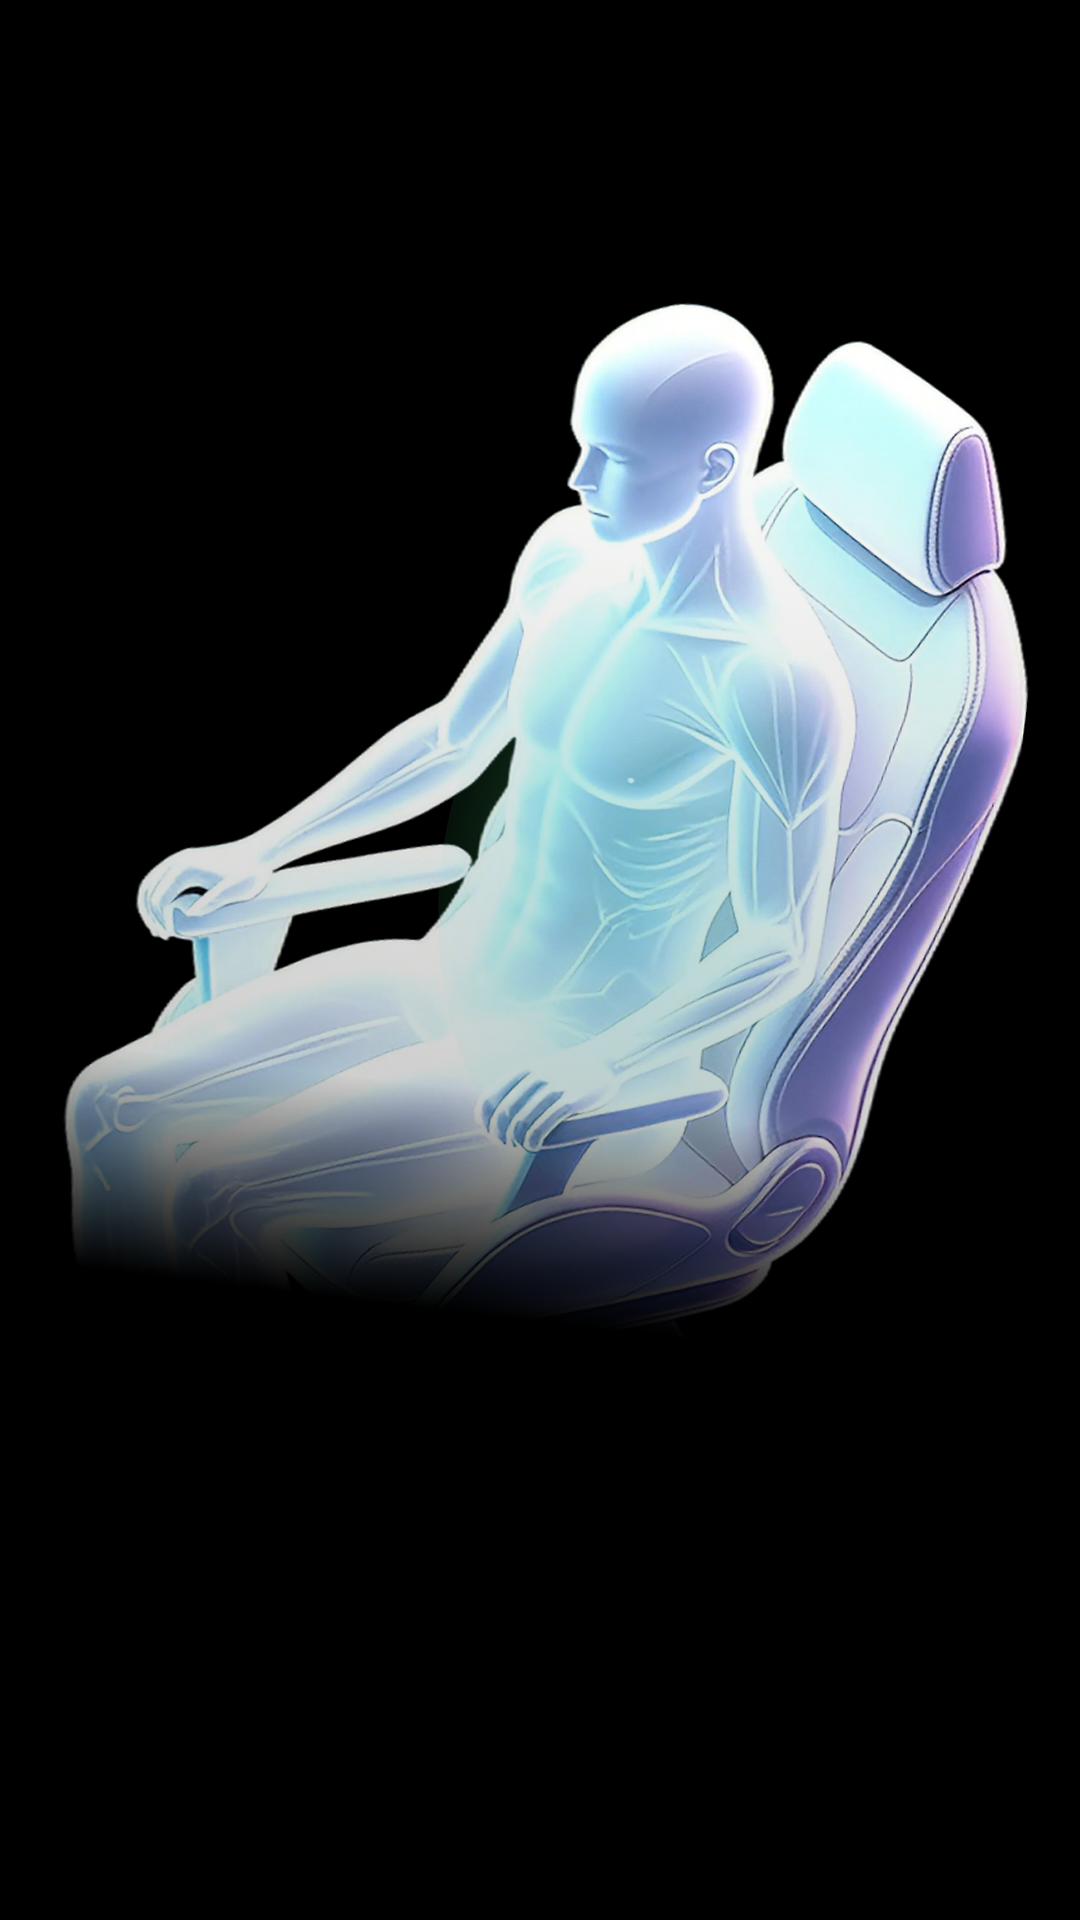

Write the Android layout XML for this screen, with the resource values it uses.
<!-- AndroidManifest.xml: application theme Theme.Huifeng -->
<!-- res/layout/layout_seats_6.xml -->
<?xml version="1.0" encoding="utf-8"?>
<FrameLayout xmlns:android="http://schemas.android.com/apk/res/android"
    android:layout_width="match_parent"
    android:layout_height="match_parent">

    
    <ImageView
        android:id="@+id/iv_seat_6_placeholder"
        android:layout_width="wrap_content"
        android:layout_height="wrap_content"
        android:layout_gravity="center"
        android:src="@drawable/body" />

</FrameLayout>
<!-- resources referenced by this layout -->
<resources>
  <!-- drawable body: webp bitmap (drawable-xxxhdpi, 643364 bytes) -->
  <style name="Theme.Huifeng" parent="Theme.MaterialComponents.DayNight.NoActionBar">
          
          <item name="colorPrimary">@color/purple_500</item>
          <item name="colorPrimaryVariant">@color/purple_700</item>
          <item name="colorOnPrimary">@color/white</item>
          
          <item name="colorSecondary">@color/teal_200</item>
          <item name="colorSecondaryVariant">@color/teal_700</item>
          <item name="colorOnSecondary">@color/black</item>
          
          <item name="android:statusBarColor">@android:color/black</item>
          <item name="android:windowBackground">@android:color/black</item>
      </style>
  <!-- not gathered from this repository: default colours our renderer supplied (Android Studio template values) -->
  <color name="purple_500">#FF6200EE</color>
  <color name="purple_700">#FF3700B3</color>
  <color name="teal_200">#FF03DAC5</color>
  <color name="teal_700">#FF018786</color>
  <color name="black">#FF000000</color>
  <color name="white">#FFFFFFFF</color>
</resources>
